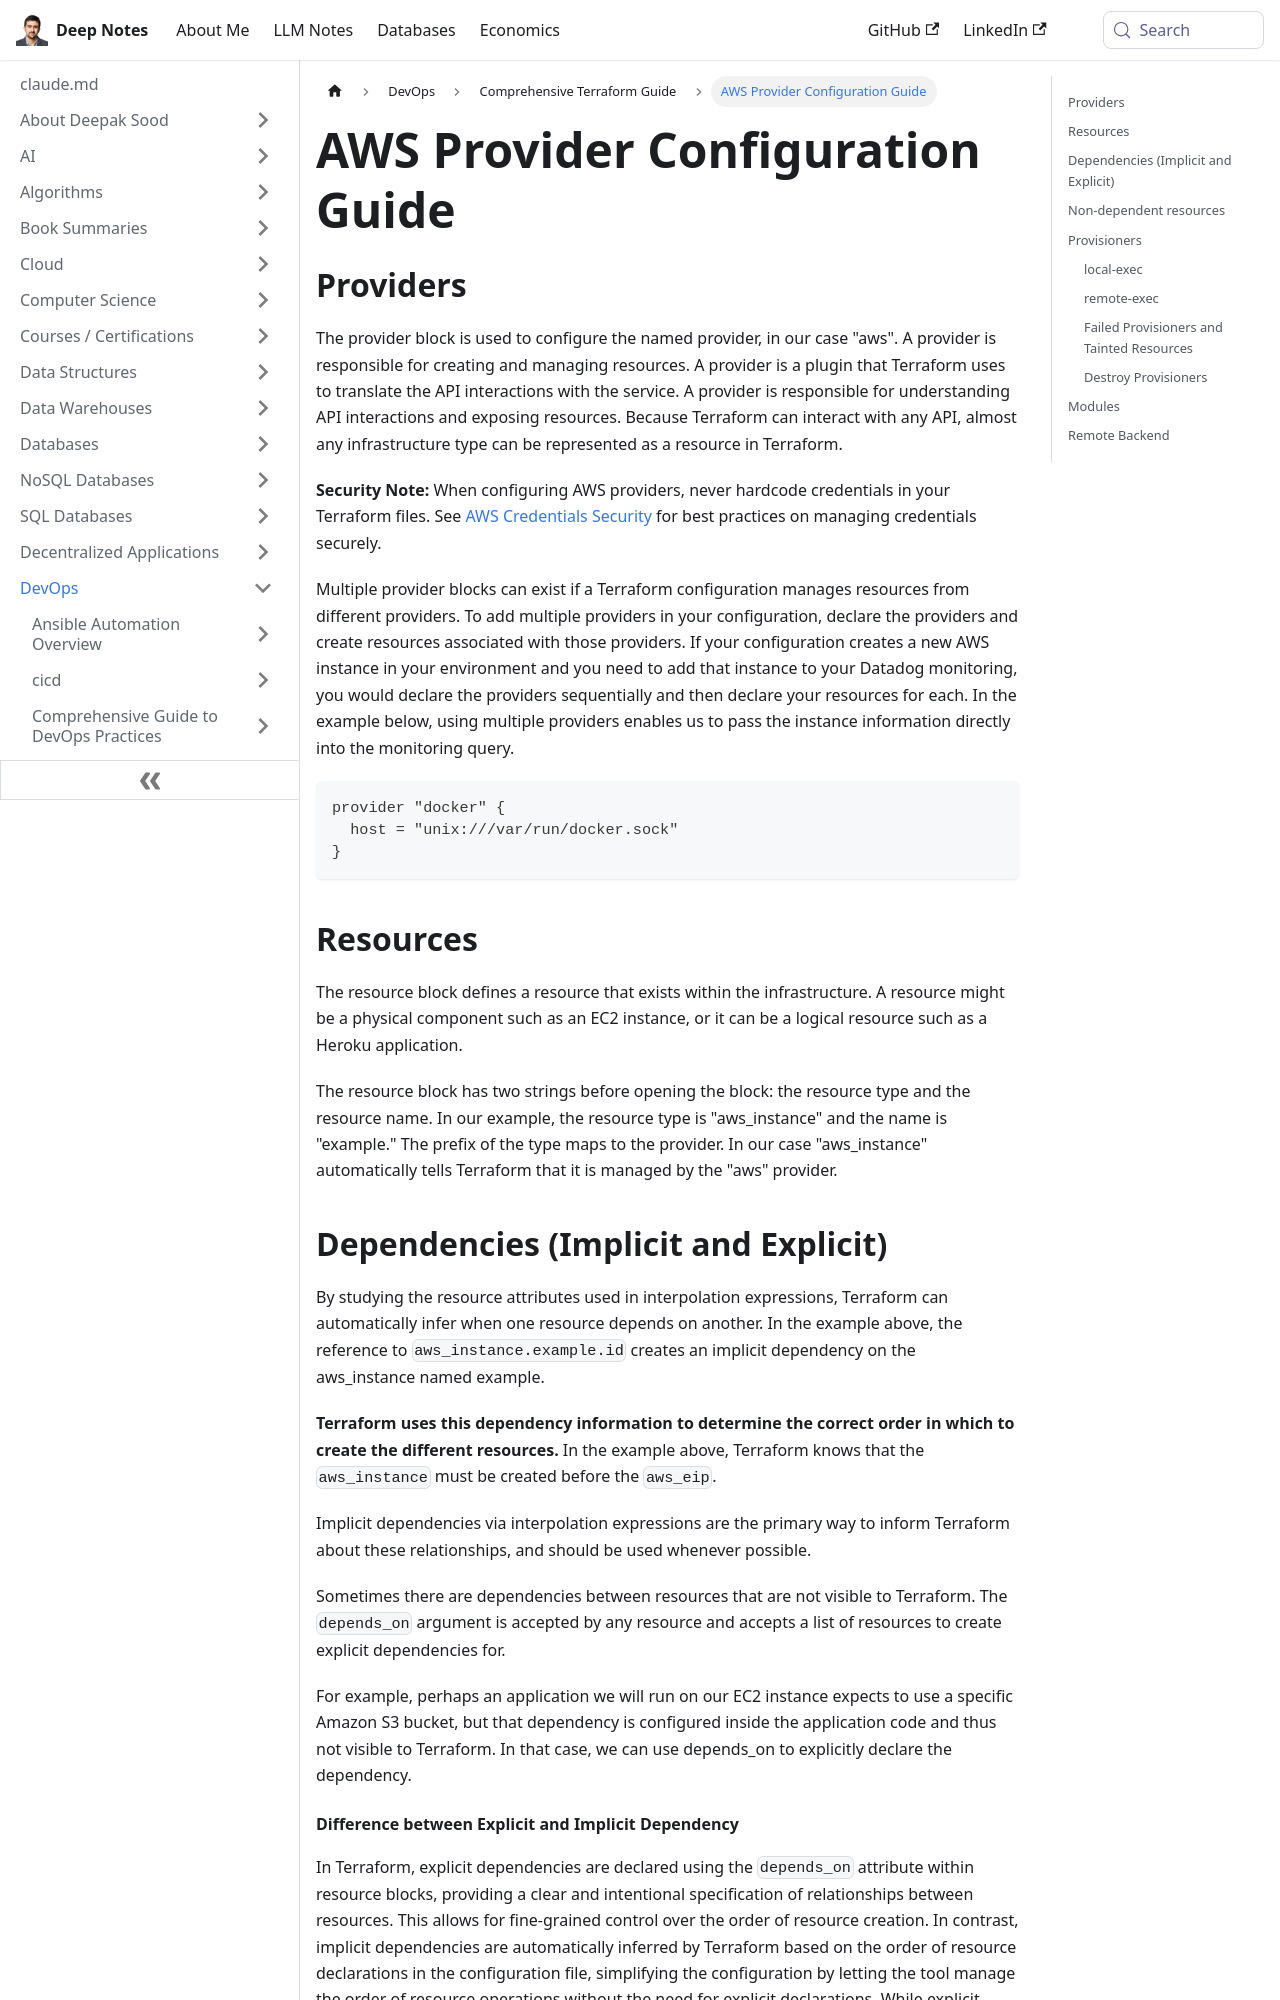

repository: deepaksood619/deepaksood619.github.io · page: devops/terraform/documentation/index.html · generator: docusaurus

---
slug: /devops/terraform/documentation
title: AWS Provider Configuration Guide
description: Learn how to configure the AWS provider in Terraform for effective resource management and API interactions.
created: 2023-03-05
updated: 2026-07-05
---
## Providers

The provider block is used to configure the named provider, in our case "aws". A provider is responsible for creating and managing resources. A provider is a plugin that Terraform uses to translate the API interactions with the service. A provider is responsible for understanding API interactions and exposing resources. Because Terraform can interact with any API, almost any infrastructure type can be represented as a resource in Terraform.

**Security Note:** When configuring AWS providers, never hardcode credentials in your Terraform files. See [AWS Credentials Security](devops/terraform/aws-credentials-security.md) for best practices on managing credentials securely.

Multiple provider blocks can exist if a Terraform configuration manages resources from different providers. To add multiple providers in your configuration, declare the providers and create resources associated with those providers. If your configuration creates a new AWS instance in your environment and you need to add that instance to your Datadog monitoring, you would declare the providers sequentially and then declare your resources for each. In the example below, using multiple providers enables us to pass the instance information directly into the monitoring query.

```json
provider "docker" {
  host = "unix:///var/run/docker.sock"
}
```

## Resources

The resource block defines a resource that exists within the infrastructure. A resource might be a physical component such as an EC2 instance, or it can be a logical resource such as a Heroku application.

The resource block has two strings before opening the block: the resource type and the resource name. In our example, the resource type is "aws_instance" and the name is "example." The prefix of the type maps to the provider. In our case "aws_instance" automatically tells Terraform that it is managed by the "aws" provider.

## Dependencies (Implicit and Explicit)

By studying the resource attributes used in interpolation expressions, Terraform can automatically infer when one resource depends on another. In the example above, the reference to `aws_instance.example.id` creates an implicit dependency on the aws_instance named example.

**Terraform uses this dependency information to determine the correct order in which to create the different resources.** In the example above, Terraform knows that the `aws_instance` must be created before the `aws_eip`.

Implicit dependencies via interpolation expressions are the primary way to inform Terraform about these relationships, and should be used whenever possible.

Sometimes there are dependencies between resources that are not visible to Terraform. The `depends_on` argument is accepted by any resource and accepts a list of resources to create explicit dependencies for.

For example, perhaps an application we will run on our EC2 instance expects to use a specific Amazon S3 bucket, but that dependency is configured inside the application code and thus not visible to Terraform. In that case, we can use depends_on to explicitly declare the dependency.
